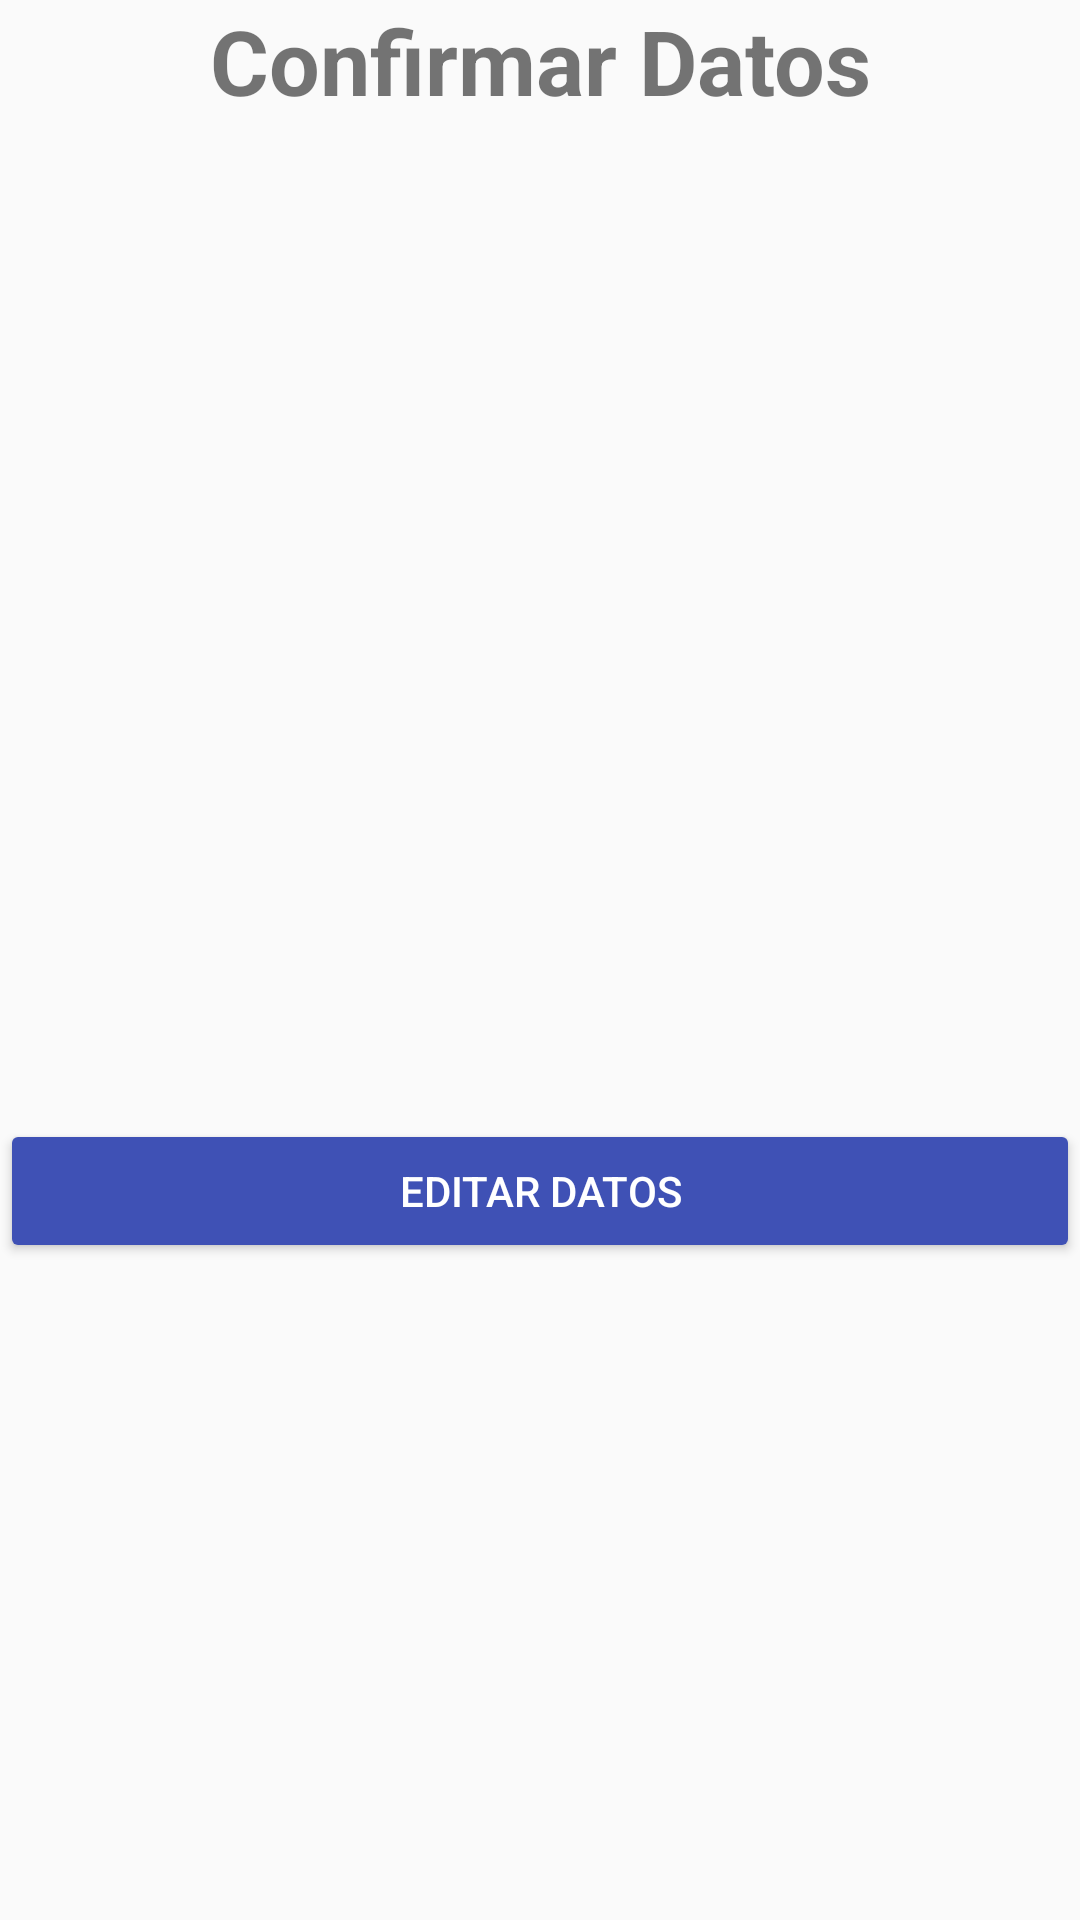

Layout XML and referenced resources for this Android screen:
<!-- AndroidManifest.xml: application theme AppTheme -->
<!-- res/layout/activity_detalle_contacto.xml -->
<?xml version="1.0" encoding="utf-8"?>
<LinearLayout xmlns:android="http://schemas.android.com/apk/res/android"
    xmlns:app="http://schemas.android.com/apk/res-auto"
    xmlns:tools="http://schemas.android.com/tools"
    android:orientation="vertical"
    android:layout_width="match_parent"
    android:layout_height="match_parent"
    tools:context=".DetalleContacto">

    <TextView
        android:id="@+id/detalle_label"
        android:layout_width="match_parent"
        android:layout_height="73dp"
        android:text="@string/detalle_label"
        android:textSize="30dp"
        android:textAlignment="center"
        android:textStyle="bold">

    </TextView>

    <TextView
        android:id="@+id/detalle_name"
        android:layout_width="match_parent"
        android:layout_height="60dp"
        android:layout_below="@+id/detealle_label">
    </TextView>

    <TextView
        android:id="@+id/detalle_date"
        android:layout_width="match_parent"
        android:layout_height="60dp"
        android:layout_below="@+id/detealle_name">
    </TextView>
    <TextView
        android:id="@+id/detalle_tel"
        android:layout_width="match_parent"
        android:layout_height="60dp"
        android:layout_below="@+id/detealle_date">
    </TextView>
    <TextView
        android:id="@+id/detalle_email"
        android:layout_width="match_parent"
        android:layout_height="60dp"
        android:layout_below="@+id/detealle_tel">
    </TextView>
    <TextView
        android:id="@+id/detalle_desc"
        android:layout_width="match_parent"
        android:layout_height="60dp"
        android:layout_below="@+id/detealle_email">
    </TextView>
    <Button
        android:id="@+id/btn_editar"
        android:layout_width="match_parent"
        android:layout_height="wrap_content"
        android:layout_below="@+id/detealle_desc"
        android:theme="@style/RaisedButton"
        android:text="@string/btn_edit">

    </Button>
</LinearLayout>
<!-- resources referenced by this layout -->
<resources>
  <string name="btn_edit" translatable="false">Editar Datos</string>
  <string name="detalle_label" translatable="false">Confirmar Datos</string>
  <style name="RaisedButton" parent="Theme.AppCompat.Light">
          <item name="android:colorButtonNormal">@color/colorPrimary</item>
          <item name="android:colorControlHighlight">@color/colorPrimaryDark</item>
          <item name="android:textColor">@color/colorBlanco</item>
      </style>
  <style name="AppTheme" parent="Theme.AppCompat.Light.DarkActionBar">
          
          <item name="colorPrimary">@color/colorPrimary</item>
          <item name="colorPrimaryDark">@color/colorPrimaryDark</item>
          <item name="colorAccent">@color/colorAccent</item>
      </style>
  <color name="colorPrimary">#3F51B5</color>
  <color name="colorPrimaryDark">#2B3571</color>
  <color name="colorBlanco">#FFFFFF</color>
  <color name="colorAccent">#2F7C9F</color>
</resources>
